5-way image classification set "dataset" from GitHub (samuelchaparro1233/Lab3_CNN_Gesture_Robotics); label vocabulary: 0 dedos, 1 dedo, 2 dedos, 3 dedos, 4 dedos.

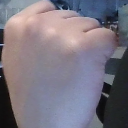
Label: 0 dedos

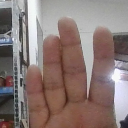
Label: 4 dedos

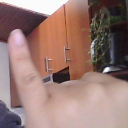
Label: 1 dedo

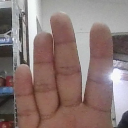
Label: 4 dedos

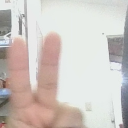
Label: 2 dedos

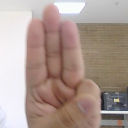
Label: 3 dedos
